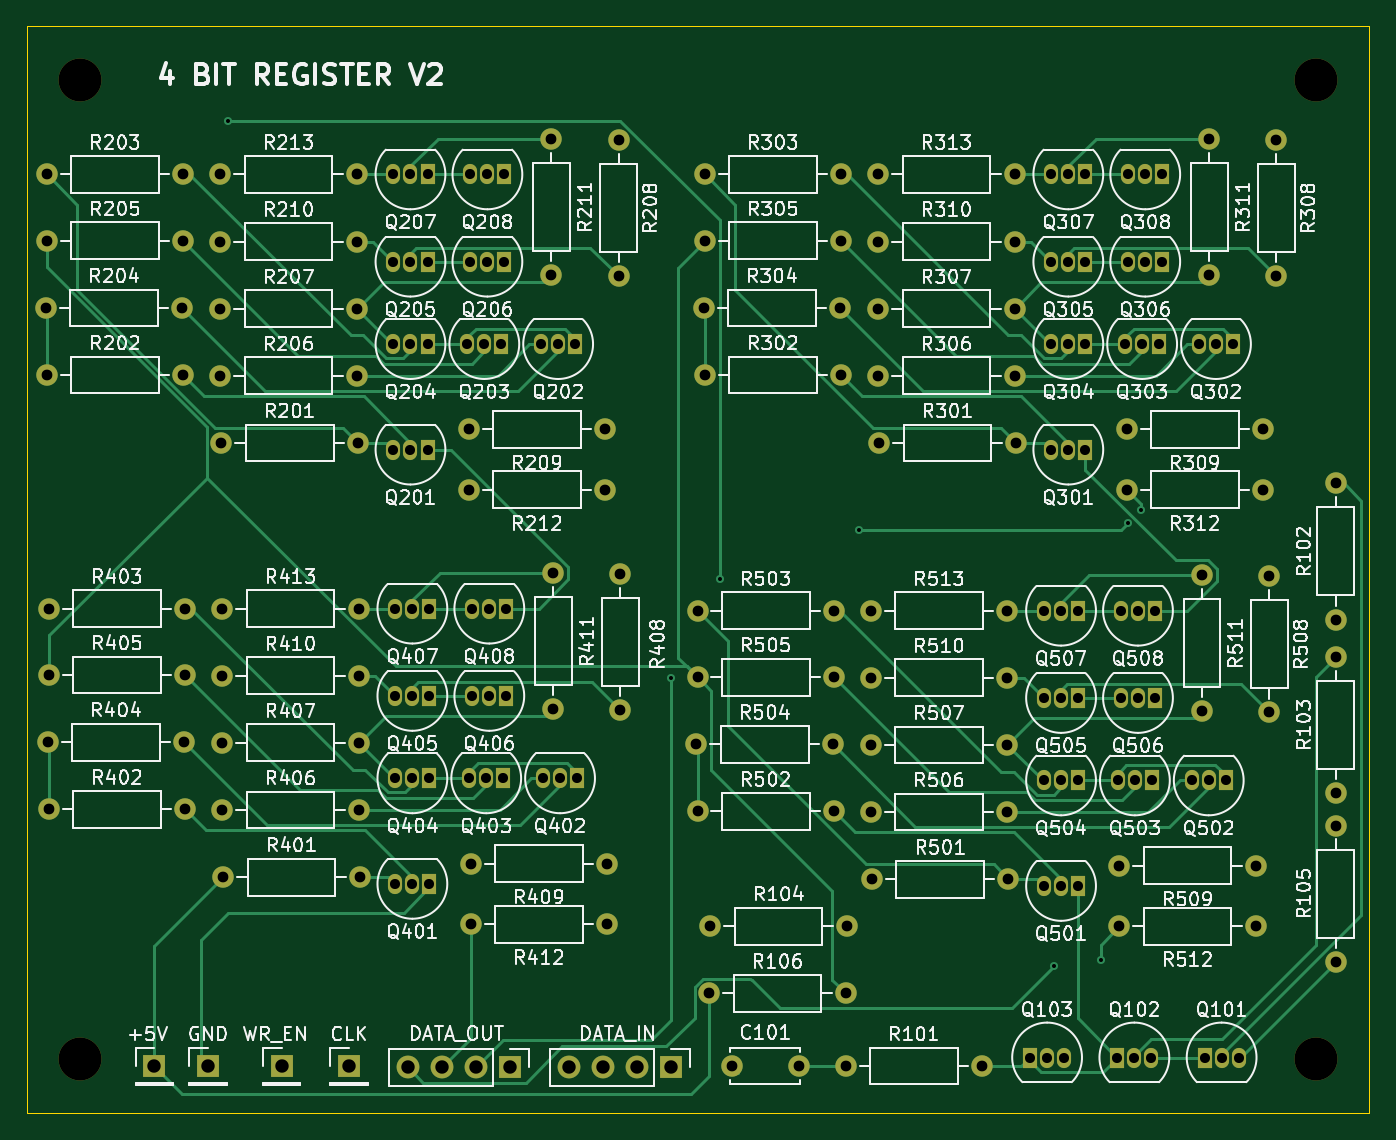
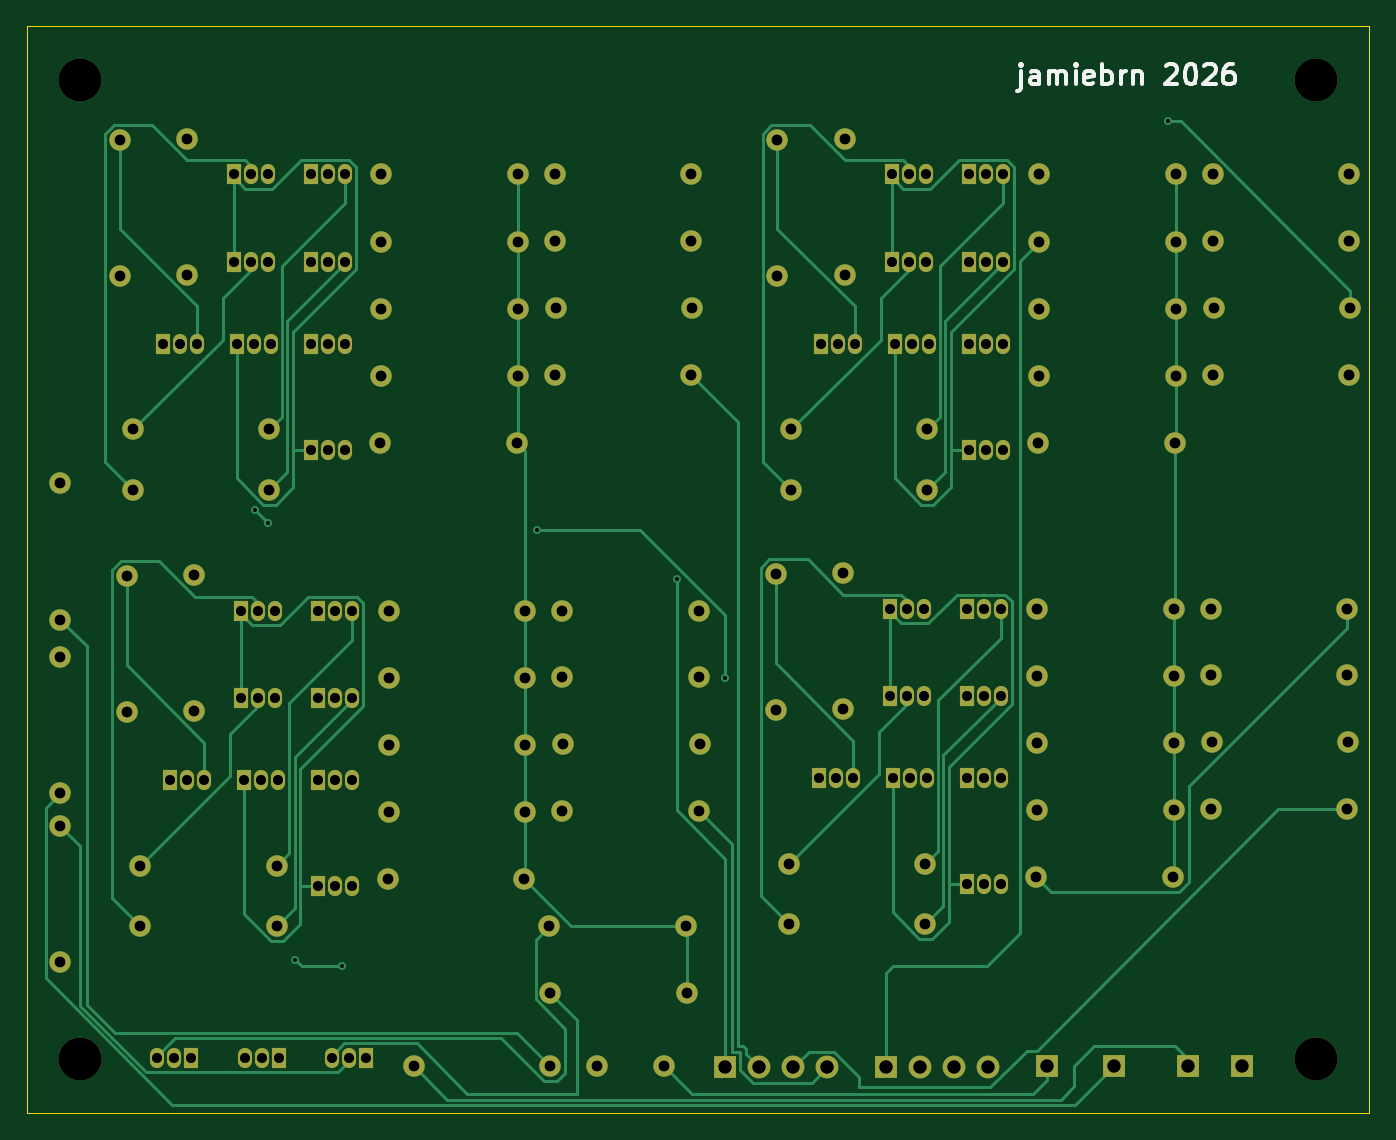
Circuit board: 11 layer files. Board 100.0 x 81.0 mm.
- bottom_copper: reg-B_Cu.gbr (30132 bytes)
- bottom_mask: reg-B_Mask.gbr (8902 bytes)
- paste: reg-B_Paste.gbr (446 bytes)
- bottom_silk: reg-B_Silkscreen.gbr (7143 bytes)
- outline: reg-Edge_Cuts.gbr (598 bytes)
- top_copper: reg-F_Cu.gbr (33386 bytes)
- top_mask: reg-F_Mask.gbr (8902 bytes)
- paste: reg-F_Paste.gbr (446 bytes)
- top_silk: reg-F_Silkscreen.gbr (283560 bytes)
- drill: reg-NPTH.drl (385 bytes)
- drill: reg-PTH.drl (3877 bytes)

=== bottom_copper: reg-B_Cu.gbr (30132 bytes, source omitted) ===
=== bottom_mask: reg-B_Mask.gbr (8902 bytes, source omitted) ===
=== paste: reg-B_Paste.gbr ===
%TF.GenerationSoftware,KiCad,Pcbnew,9.0.7*%
%TF.CreationDate,2026-01-14T18:58:22+00:00*%
%TF.ProjectId,reg,7265672e-6b69-4636-9164-5f7063625858,rev?*%
%TF.SameCoordinates,Original*%
%TF.FileFunction,Paste,Bot*%
%TF.FilePolarity,Positive*%
%FSLAX46Y46*%
G04 Gerber Fmt 4.6, Leading zero omitted, Abs format (unit mm)*
G04 Created by KiCad (PCBNEW 9.0.7) date 2026-01-14 18:58:22*
%MOMM*%
%LPD*%
G01*
G04 APERTURE LIST*
G04 APERTURE END LIST*
M02*

=== bottom_silk: reg-B_Silkscreen.gbr (7143 bytes, source omitted) ===
=== outline: reg-Edge_Cuts.gbr ===
%TF.GenerationSoftware,KiCad,Pcbnew,9.0.7*%
%TF.CreationDate,2026-01-14T18:58:22+00:00*%
%TF.ProjectId,reg,7265672e-6b69-4636-9164-5f7063625858,rev?*%
%TF.SameCoordinates,Original*%
%TF.FileFunction,Profile,NP*%
%FSLAX46Y46*%
G04 Gerber Fmt 4.6, Leading zero omitted, Abs format (unit mm)*
G04 Created by KiCad (PCBNEW 9.0.7) date 2026-01-14 18:58:22*
%MOMM*%
%LPD*%
G01*
G04 APERTURE LIST*
%TA.AperFunction,Profile*%
%ADD10C,0.050000*%
%TD*%
G04 APERTURE END LIST*
D10*
X15000000Y-15420000D02*
X115000000Y-15420000D01*
X115000000Y-96420000D01*
X15000000Y-96420000D01*
X15000000Y-15420000D01*
M02*

=== top_copper: reg-F_Cu.gbr (33386 bytes, source omitted) ===
=== top_mask: reg-F_Mask.gbr (8902 bytes, source omitted) ===
=== paste: reg-F_Paste.gbr ===
%TF.GenerationSoftware,KiCad,Pcbnew,9.0.7*%
%TF.CreationDate,2026-01-14T18:58:22+00:00*%
%TF.ProjectId,reg,7265672e-6b69-4636-9164-5f7063625858,rev?*%
%TF.SameCoordinates,Original*%
%TF.FileFunction,Paste,Top*%
%TF.FilePolarity,Positive*%
%FSLAX46Y46*%
G04 Gerber Fmt 4.6, Leading zero omitted, Abs format (unit mm)*
G04 Created by KiCad (PCBNEW 9.0.7) date 2026-01-14 18:58:22*
%MOMM*%
%LPD*%
G01*
G04 APERTURE LIST*
G04 APERTURE END LIST*
M02*

=== top_silk: reg-F_Silkscreen.gbr (283560 bytes, source omitted) ===
=== drill: reg-NPTH.drl ===
M48
; DRILL file {KiCad 9.0.7} date 2026-01-14T18:58:24+0000
; FORMAT={-:-/ absolute / metric / decimal}
; #@! TF.CreationDate,2026-01-14T18:58:24+00:00
; #@! TF.GenerationSoftware,Kicad,Pcbnew,9.0.7
; #@! TF.FileFunction,NonPlated,1,2,NPTH
FMAT,2
METRIC
; #@! TA.AperFunction,NonPlated,NPTH,ComponentDrill
T1C3.200
%
G90
G05
T1
X19.0Y-19.5
X19.0Y-92.42
X111.0Y-19.5
X111.0Y-92.42
M30

=== drill: reg-PTH.drl ===
M48
; DRILL file {KiCad 9.0.7} date 2026-01-14T18:58:24+0000
; FORMAT={-:-/ absolute / metric / decimal}
; #@! TF.CreationDate,2026-01-14T18:58:24+00:00
; #@! TF.GenerationSoftware,Kicad,Pcbnew,9.0.7
; #@! TF.FileFunction,Plated,1,2,PTH
FMAT,2
METRIC
; #@! TA.AperFunction,Plated,PTH,ViaDrill
T1C0.300
; #@! TA.AperFunction,Plated,PTH,ComponentDrill
T2C0.750
; #@! TA.AperFunction,Plated,PTH,ComponentDrill
T3C0.800
; #@! TA.AperFunction,Plated,PTH,ComponentDrill
T4C1.000
%
G90
G05
T1
X30.0Y-22.5
X63.0Y-64.0
X66.601Y-56.601
X77.0Y-53.0
X91.5Y-85.5
X95.0Y-85.0
X97.0Y-52.5
X98.0Y-51.5
T2
X42.31Y-26.5
X42.31Y-33.0
X42.31Y-39.14
X42.31Y-47.0
X42.452Y-58.845
X42.452Y-65.345
X42.452Y-71.485
X42.452Y-79.345
X43.58Y-26.5
X43.58Y-33.0
X43.58Y-39.14
X43.58Y-47.0
X43.722Y-58.845
X43.722Y-65.345
X43.722Y-71.485
X43.722Y-79.345
X44.85Y-26.5
X44.85Y-33.0
X44.85Y-39.14
X44.85Y-47.0
X44.992Y-58.845
X44.992Y-65.345
X44.992Y-71.485
X44.992Y-79.345
X47.81Y-39.14
X47.952Y-71.485
X48.04Y-26.5
X48.04Y-33.0
X48.182Y-58.845
X48.182Y-65.345
X49.08Y-39.14
X49.222Y-71.485
X49.31Y-26.5
X49.31Y-33.0
X49.452Y-58.845
X49.452Y-65.345
X50.35Y-39.14
X50.492Y-71.485
X50.58Y-26.5
X50.58Y-33.0
X50.722Y-58.845
X50.722Y-65.345
X53.31Y-39.14
X53.452Y-71.485
X54.58Y-39.14
X54.722Y-71.485
X55.85Y-39.14
X55.992Y-71.485
X89.73Y-92.28
X90.77Y-59.0
X90.77Y-65.5
X90.77Y-71.64
X90.77Y-79.5
X91.0Y-92.28
X91.31Y-26.5
X91.31Y-33.0
X91.31Y-39.14
X91.31Y-47.0
X92.04Y-59.0
X92.04Y-65.5
X92.04Y-71.64
X92.04Y-79.5
X92.27Y-92.28
X92.58Y-26.5
X92.58Y-33.0
X92.58Y-39.14
X92.58Y-47.0
X93.31Y-59.0
X93.31Y-65.5
X93.31Y-71.64
X93.31Y-79.5
X93.85Y-26.5
X93.85Y-33.0
X93.85Y-39.14
X93.85Y-47.0
X96.23Y-92.28
X96.27Y-71.64
X96.5Y-59.0
X96.5Y-65.5
X96.81Y-39.14
X97.04Y-26.5
X97.04Y-33.0
X97.5Y-92.28
X97.54Y-71.64
X97.77Y-59.0
X97.77Y-65.5
X98.08Y-39.14
X98.31Y-26.5
X98.31Y-33.0
X98.77Y-92.28
X98.81Y-71.64
X99.04Y-59.0
X99.04Y-65.5
X99.35Y-39.14
X99.58Y-26.5
X99.58Y-33.0
X101.77Y-71.64
X102.31Y-39.14
X102.73Y-92.28
X103.04Y-71.64
X103.58Y-39.14
X104.0Y-92.28
X104.31Y-71.64
X104.85Y-39.14
X105.27Y-92.28
T3
X16.42Y-36.45
X16.5Y-26.5
X16.5Y-31.45
X16.5Y-41.45
X16.562Y-68.795
X16.642Y-58.845
X16.642Y-63.795
X16.642Y-73.795
X26.58Y-36.45
X26.66Y-26.5
X26.66Y-31.45
X26.66Y-41.45
X26.722Y-68.795
X26.802Y-58.845
X26.802Y-63.795
X26.802Y-73.795
X29.42Y-26.5
X29.42Y-31.5
X29.42Y-36.5
X29.42Y-41.5
X29.5Y-46.5
X29.562Y-58.845
X29.562Y-63.845
X29.562Y-68.845
X29.562Y-73.845
X29.642Y-78.845
X39.58Y-26.5
X39.58Y-31.5
X39.58Y-36.5
X39.58Y-41.5
X39.66Y-46.5
X39.722Y-58.845
X39.722Y-63.845
X39.722Y-68.845
X39.722Y-73.845
X39.802Y-78.845
X47.92Y-45.5
X47.92Y-50.0
X48.062Y-77.845
X48.062Y-82.345
X54.08Y-23.84
X54.08Y-34.0
X54.222Y-56.185
X54.222Y-66.345
X58.08Y-45.5
X58.08Y-50.0
X58.222Y-77.845
X58.222Y-82.345
X59.08Y-23.92
X59.08Y-34.08
X59.222Y-56.265
X59.222Y-66.425
X64.88Y-68.95
X64.96Y-59.0
X64.96Y-63.95
X64.96Y-73.95
X65.42Y-36.45
X65.5Y-26.5
X65.5Y-31.45
X65.5Y-41.45
X65.84Y-87.5
X65.92Y-82.5
X67.5Y-92.92
X72.5Y-92.92
X75.04Y-68.95
X75.12Y-59.0
X75.12Y-63.95
X75.12Y-73.95
X75.58Y-36.45
X75.66Y-26.5
X75.66Y-31.45
X75.66Y-41.45
X76.0Y-87.5
X76.0Y-92.92
X76.08Y-82.5
X77.88Y-59.0
X77.88Y-64.0
X77.88Y-69.0
X77.88Y-74.0
X77.96Y-79.0
X78.42Y-26.5
X78.42Y-31.5
X78.42Y-36.5
X78.42Y-41.5
X78.5Y-46.5
X86.16Y-92.92
X88.04Y-59.0
X88.04Y-64.0
X88.04Y-69.0
X88.04Y-74.0
X88.12Y-79.0
X88.58Y-26.5
X88.58Y-31.5
X88.58Y-36.5
X88.58Y-41.5
X88.66Y-46.5
X96.38Y-78.0
X96.38Y-82.5
X96.92Y-45.5
X96.92Y-50.0
X102.54Y-56.34
X102.54Y-66.5
X103.08Y-23.84
X103.08Y-34.0
X106.54Y-78.0
X106.54Y-82.5
X107.08Y-45.5
X107.08Y-50.0
X107.54Y-56.42
X107.54Y-66.58
X108.08Y-23.92
X108.08Y-34.08
X112.5Y-49.5
X112.5Y-59.66
X112.5Y-62.42
X112.5Y-72.58
X112.5Y-75.0
X112.5Y-85.16
T4
X24.5Y-92.92
X28.5Y-92.92
X34.0Y-92.92
X39.0Y-92.92
X43.38Y-93.0
X45.92Y-93.0
X48.46Y-93.0
X51.0Y-93.0
X55.38Y-93.0
X57.92Y-93.0
X60.46Y-93.0
X63.0Y-93.0
M30

